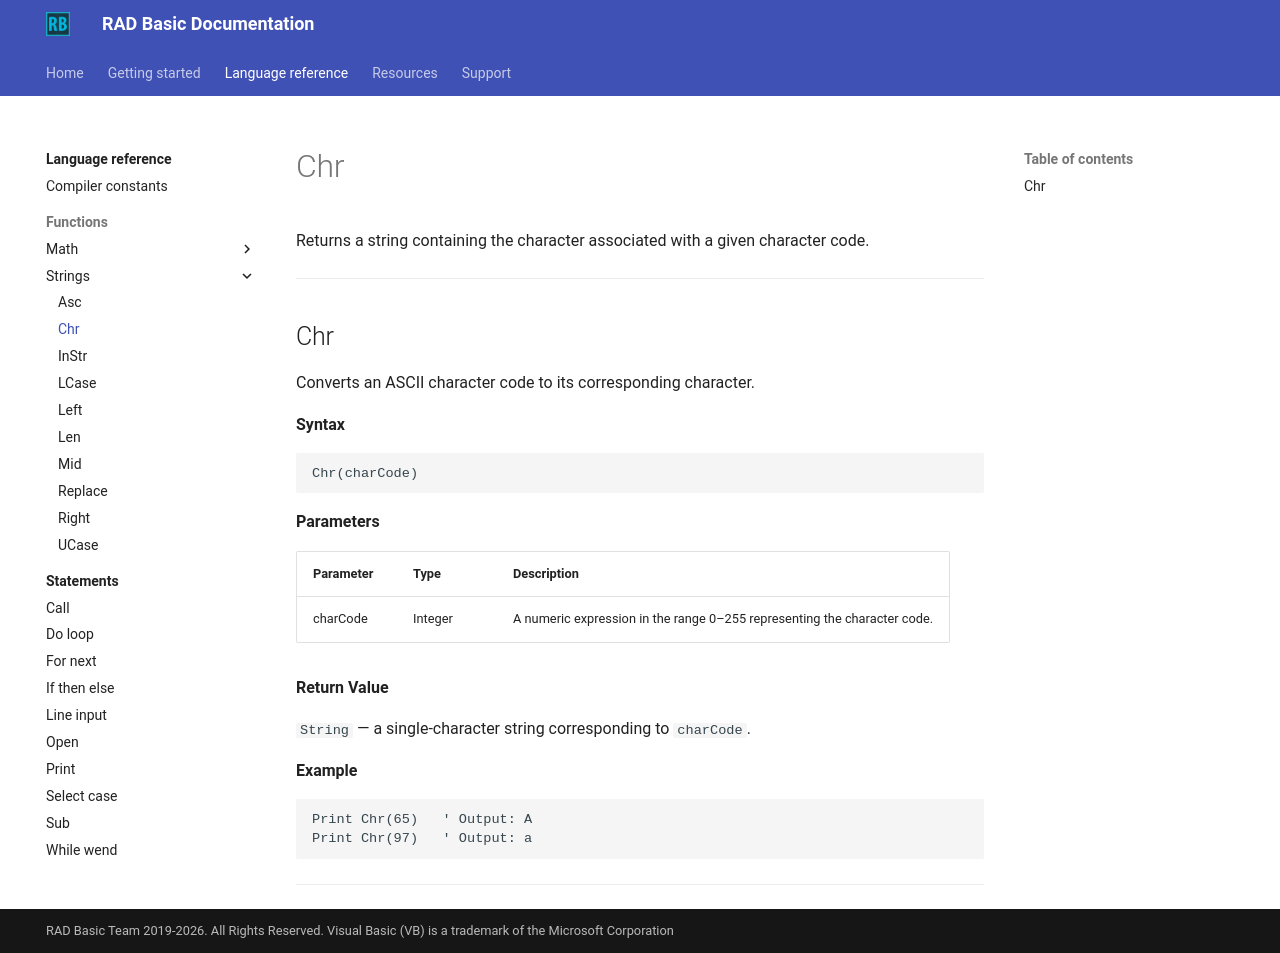

repository: radbasic/radbasic-docs · page: language-reference/functions/strings/chr/index.html · generator: mkdocs

# Chr

Returns a string containing the character associated with a given character code.

---

## Chr

Converts an ASCII character code to its corresponding character.

**Syntax**

```basic
Chr(charCode)
```

**Parameters**

| Parameter | Type | Description |
|---|---|---|
| charCode | Integer | A numeric expression in the range 0–255 representing the character code. |

**Return Value**

`String` — a single-character string corresponding to `charCode`.

**Example**

```basic
Print Chr(65)   ' Output: A
Print Chr(97)   ' Output: a
```

---
